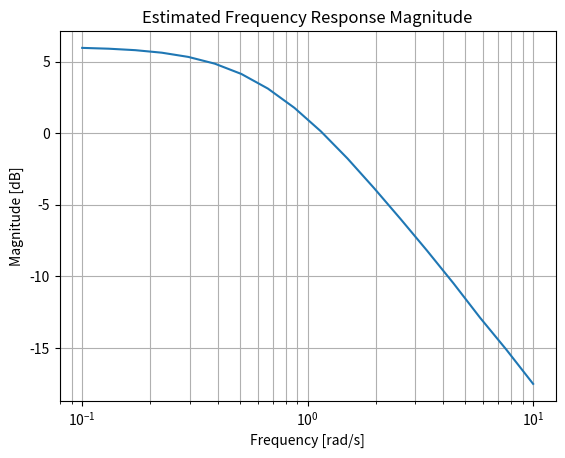
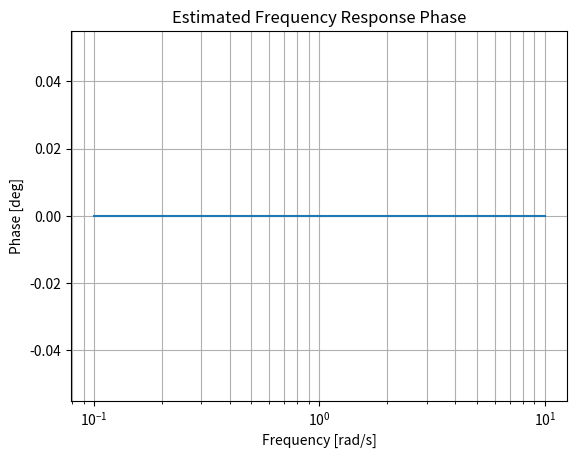

These charts were generated, in order, by the following Python code:
"""
Estimate frequency response from sinusoidal input/output experiments.

Learn:
- Frequency-domain identification
- Gain and phase estimation
"""

import numpy as np
import matplotlib.pyplot as plt


def simulate_first_order(u, dt, gain=2.0, tau=1.5):
    y = np.zeros_like(u)
    for k in range(1, len(u)):
        y_dot = (-y[k-1] + gain*u[k-1]) / tau
        y[k] = y[k-1] + y_dot*dt
    return y


def main():
    dt = 0.01
    frequencies = np.logspace(-1, 1, 18)
    gains = []
    phases = []

    for omega in frequencies:
        t = np.arange(0, max(30, 12*(2*np.pi/omega)), dt)
        u = np.sin(omega*t)
        y = simulate_first_order(u, dt)

        steady = int(0.6*len(t))
        u_ss = u[steady:]
        y_ss = y[steady:]

        gain_est = np.std(y_ss) / np.std(u_ss)
        phase_est = np.angle(np.vdot(u_ss - np.mean(u_ss), y_ss - np.mean(y_ss)), deg=True)

        gains.append(gain_est)
        phases.append(phase_est)

    plt.figure()
    plt.semilogx(frequencies, 20*np.log10(gains))
    plt.title("Estimated Frequency Response Magnitude")
    plt.xlabel("Frequency [rad/s]")
    plt.ylabel("Magnitude [dB]")
    plt.grid(True, which="both")
    plt.show()

    plt.figure()
    plt.semilogx(frequencies, phases)
    plt.title("Estimated Frequency Response Phase")
    plt.xlabel("Frequency [rad/s]")
    plt.ylabel("Phase [deg]")
    plt.grid(True, which="both")
    plt.show()


if __name__ == "__main__":
    main()
